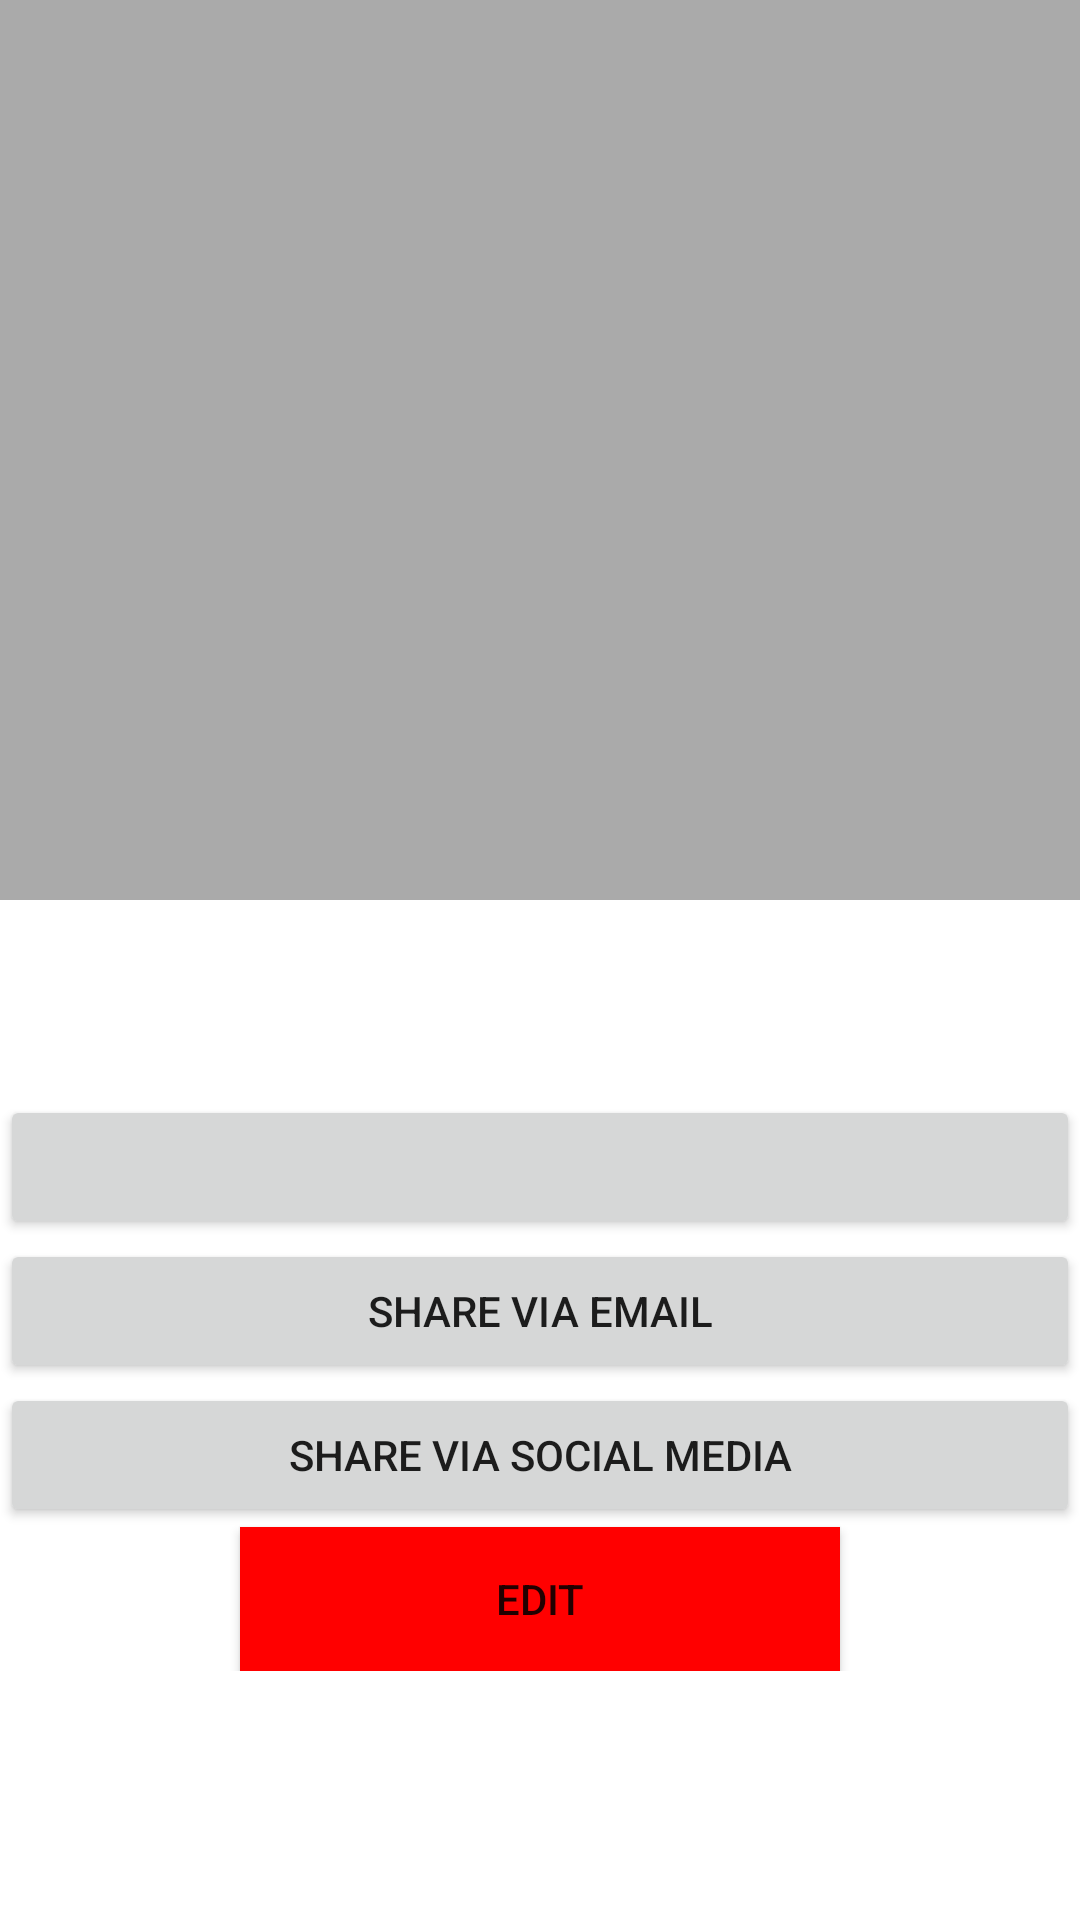

Here is an Android app screen rendered from its layout file. Give the layout XML and the strings, colors and styles it references.
<!-- AndroidManifest.xml: application theme Theme.Chiatiah -->
<!-- res/layout/property_view_fragment.xml -->
<?xml version="1.0" encoding="utf-8"?>
<LinearLayout xmlns:android="http://schemas.android.com/apk/res/android"
    xmlns:tools="http://schemas.android.com/tools"
    android:layout_width="match_parent"
    android:id="@+id/layout"
    android:layout_height="match_parent">

    <ScrollView
        android:layout_width="match_parent"
        android:layout_height="match_parent">
        <LinearLayout
            android:orientation="vertical"
            android:layout_width="match_parent"
            android:layout_height="match_parent">
    <ImageView
        android:layout_width="match_parent"
        android:layout_height="300dp"
        android:scaleType="centerInside"
        android:background="@android:color/darker_gray"
        android:id="@+id/property_view_image"/>
    <RelativeLayout
        android:layout_width="match_parent"
        android:layout_height="wrap_content">
        <TextView
            android:layout_width="wrap_content"
            android:layout_height="wrap_content"
            android:layout_alignParentRight="true"
            android:id="@+id/property_view_price"
            android:padding="4dp"
            android:textStyle="bold"
            tools:text="Property Price"/>

        <TextView
            android:layout_width="match_parent"
            android:layout_height="wrap_content"
            android:id="@+id/property_view_heading"
            android:textStyle="bold"
            android:layout_toLeftOf="@+id/property_view_price"
            tools:text="Property Heading"/>
    </RelativeLayout>

    <TextView
        android:layout_width="match_parent"
        android:layout_height="wrap_content"
        android:id="@+id/property_view_description"
        tools:text="Property Description"/>

    <TextView
        android:layout_width="match_parent"
        android:layout_height="wrap_content"
        android:id="@+id/property_view_date"
        tools:text="Listing date"/>
    <Button
        android:layout_width="match_parent"
        android:layout_height="wrap_content"

        android:id="@+id/property_view_address"/>

    <Button
        android:layout_width="match_parent"
        android:layout_height="wrap_content"
        android:id="@+id/property_share_via_sms"
        android:text="@string/share_via_sms"/>

    <Button
        android:layout_width="match_parent"
        android:layout_height="wrap_content"
        android:id="@+id/property_share_via_social_media"
        android:text="@string/share_via_socialMedia"/>

    <Button
        android:layout_width="match_parent"
        android:layout_height="wrap_content"
        android:layout_marginLeft="80dp"
        android:layout_marginRight="80dp"
        android:text="@string/edit_property"
        android:background="#FF0000"
        android:id="@+id/edit_property"/>
        </LinearLayout>
    </ScrollView>
</LinearLayout>
<!-- resources referenced by this layout -->
<resources>
  <string name="edit_property">Edit</string>
  <string name="share_via_sms">Share via Email </string>
  <string name="share_via_socialMedia">Share via social media</string>
  <style name="Theme.Chiatiah" parent="Theme.MaterialComponents.DayNight.DarkActionBar">
          
          <item name="colorPrimary">@color/purple_500</item>
          <item name="colorPrimaryVariant">@color/purple_700</item>
          <item name="colorOnPrimary">@color/white</item>
          
          <item name="colorSecondary">@color/teal_200</item>
          <item name="colorSecondaryVariant">@color/teal_700</item>
          <item name="colorOnSecondary">@color/black</item>
          
          <item name="android:statusBarColor" tools:targetApi="l">?attr/colorPrimaryVariant</item>
          
      </style>
  <!-- not gathered from this repository: default colours our renderer supplied (Android Studio template values) -->
  <color name="purple_500">#FF6200EE</color>
  <color name="purple_700">#FF3700B3</color>
  <color name="teal_200">#FF03DAC5</color>
  <color name="teal_700">#FF018786</color>
  <color name="black">#FF000000</color>
  <color name="white">#FFFFFFFF</color>
</resources>
